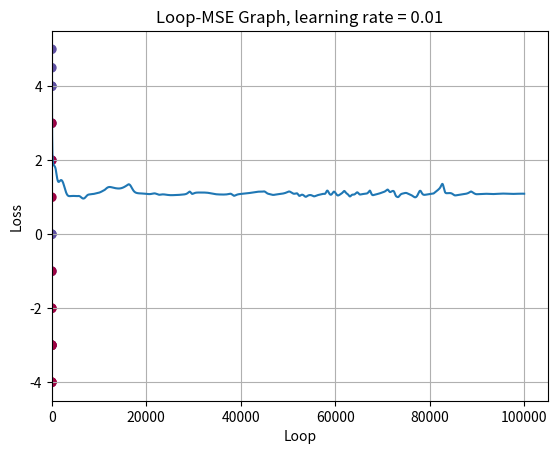

This figure's Python source:

import numpy as np 
import matplotlib.pyplot as plt
class MLP:
    def __init__(self, hiddenSize, learningRate, max_lopp):
        self.hiddenNum=len(hiddenSize)
        self.hiddenSize=hiddenSize
        self.learningRate=learningRate
        self.max_lopp=max_lopp
        self.X=None
        self.Y=None
        self.w=None
        self.v=None
        self.hidw=None
        self.h=[]
        self.y_pred=None
    
    def sigmoid(self, z):
        # z = np.clip(z, -100, 100)  # 将 z 的值限制在 -100 到 100 之间
        return 1/(1+np.exp(-z))
    
    def preprocess(self,X,Y):
        # np.random.seed(0)
        X=np.insert(X,0,1,axis=1)
        self.X=X
        self.Y=Y
        self.v=np.random.rand(self.hiddenSize[0],self.X.shape[1])
        self.w=np.random.rand(self.Y.shape[1],self.hiddenSize[-1]+1)
        self.hidw=[]
        for i in range (1,self.hiddenNum):
            self.hidw.append(np.random.rand(self.hiddenSize[i],self.hiddenSize[i-1]+1))
            
    def forward(self):
        for i in range (self.hiddenNum):
            if i==0:
                self.h.append(self.sigmoid(np.dot(self.X,self.v.T)))
            else:
                self.h.append(self.sigmoid(np.dot(np.insert(self.h[i-1],0,1,axis=1),self.hidw[i-1].T)))
        self.y_pred=self.sigmoid(np.dot(np.insert(self.h[-1],0,1,axis=1),self.w.T))
        
    def loss(self):
        err=self.y_pred-self.Y
        total_err = np.sum(np.square(err))/2  # 计算总的MSE
        return total_err
    
    def gradient(self):
        err=self.y_pred-self.Y
        grad_out=err
        grad_z=self.y_pred*(1-self.y_pred)
        self.grad_w=np.dot(np.insert(self.h[-1],0,1, axis=1).T,grad_out*grad_z).T
        self.grad_hidw=[]
        if self.hiddenNum==1:
            grad_h=np.dot(grad_out*grad_z,self.w[:,1:])
            grad_z=self.h[0]*(1-self.h[0])
            self.grad_v=np.dot(self.X.T,grad_h*grad_z).T
        else:
            for i in range(self.hiddenNum-1,0,-1):
                if i == self.hiddenNum-1:
                    grad_h=np.dot(grad_out*grad_z,self.w[:,1:])
                else:
                    grad_h=np.dot(grad_h_0,self.hidw[i][:,1:])
                grad_z=self.h[i]*(1-self.h[i])
                self.grad_hidw.append(np.dot(np.insert(self.h[i-1],0,1,axis=1).T,grad_h*grad_z).T)
                grad_h_0=grad_h
            grad_h=np.dot(grad_h_0,self.hidw[0][:,1:])
            grad_z=self.h[0]*(1-self.h[0])
            self.grad_v=np.dot(self.X.T,grad_h*grad_z).T
            
            
    def train(self):
        mse_values = []  # List to store MSE values for each iteration
        for _ in range (self.max_lopp+1):
            self.forward()
            self.gradient()
            self.w=self.w-self.learningRate*self.grad_w
            for i in range (self.hiddenNum-1):
                self.hidw[i]=self.hidw[i]-self.learningRate*self.grad_hidw[-1-i]
            self.v=self.v-self.learningRate*self.grad_v
            if _%10==0:
                print("Loop: ",_," MSE: ",self.loss())
                mse = self.loss()
                mse_values.append(mse)
        plt.plot(range(0, self.max_lopp + 1, 10), mse_values)
        plt.xlabel('Loop')
        plt.ylabel('Loss')
        plt.title('Loop-MSE Graph, learning rate = 0.01')
        plt.grid(True)
        plt.show()
        
        
    def predict(self, X):
        X=np.insert(X,0,1,axis=1)
        h=[]
        for i in range (self.hiddenNum):
            if i==0:
                h.append(self.sigmoid(np.dot(X,self.v.T)))
            else:
                h.append(self.sigmoid(np.dot(np.insert(h[i-1],0,1,axis=1),self.hidw[i-1].T)))
        y_pred=self.sigmoid(np.dot(np.insert(h[-1],0,1,axis=1),self.w.T))
        return y_pred
    
    def plot_boundary(self):
        x_min, x_max = self.X[:, 1].min()-0.5 , self.X[:, 1].max()+0.5 
        y_min, y_max = self.X[:, 2].min()-0.5 , self.X[:, 2].max()+0.5
        h = 0.01
        xx, yy = np.meshgrid(np.arange(x_min, x_max, h), np.arange(y_min, y_max, h))
        Z=self.predict(np.c_[xx.ravel(), yy.ravel()])
        for i in range(len(Z)):
            if Z[i]>0.5:
                Z[i]=1
            else:
                Z[i]=0
        Z=Z.reshape(xx.shape)
        plt.contourf(xx, yy, Z, cmap=plt.cm.Spectral)
        plt.scatter(self.X[:,1],self.X[:,2],c=self.Y[:,0],cmap=plt.cm.Spectral)
        plt.show()
    
red_points=np.array([[0.5,0],[1,0],[3,4],[4,5],[1,2],[2,3],[2,-3],[1,-1],[0.5,-3],[-4,4.5],[-4.5,4],])
blue_points=np.array([[-1,-1],[-2,-3],[-2,3],[-1,2],[-4,-4],[-4.5,-4],[-3,-4],[-4,-3],[-3,-3],[-3,-2],[-2,-2],[1,1]])
input_data = np.vstack((red_points, blue_points))
# print(input_data)
output_data = np.vstack((np.ones((red_points.shape[0], 1)), np.zeros((blue_points.shape[0], 1)))).reshape(23,1)
# print(output_data)

model=MLP([20],0.01,100000)
model.preprocess(input_data,output_data)
print('initial w is: ',model.w)
print('initial v is',model.v)
model.train()
model.plot_boundary()
print(len(model.grad_hidw))
print(len(model.hidw))


